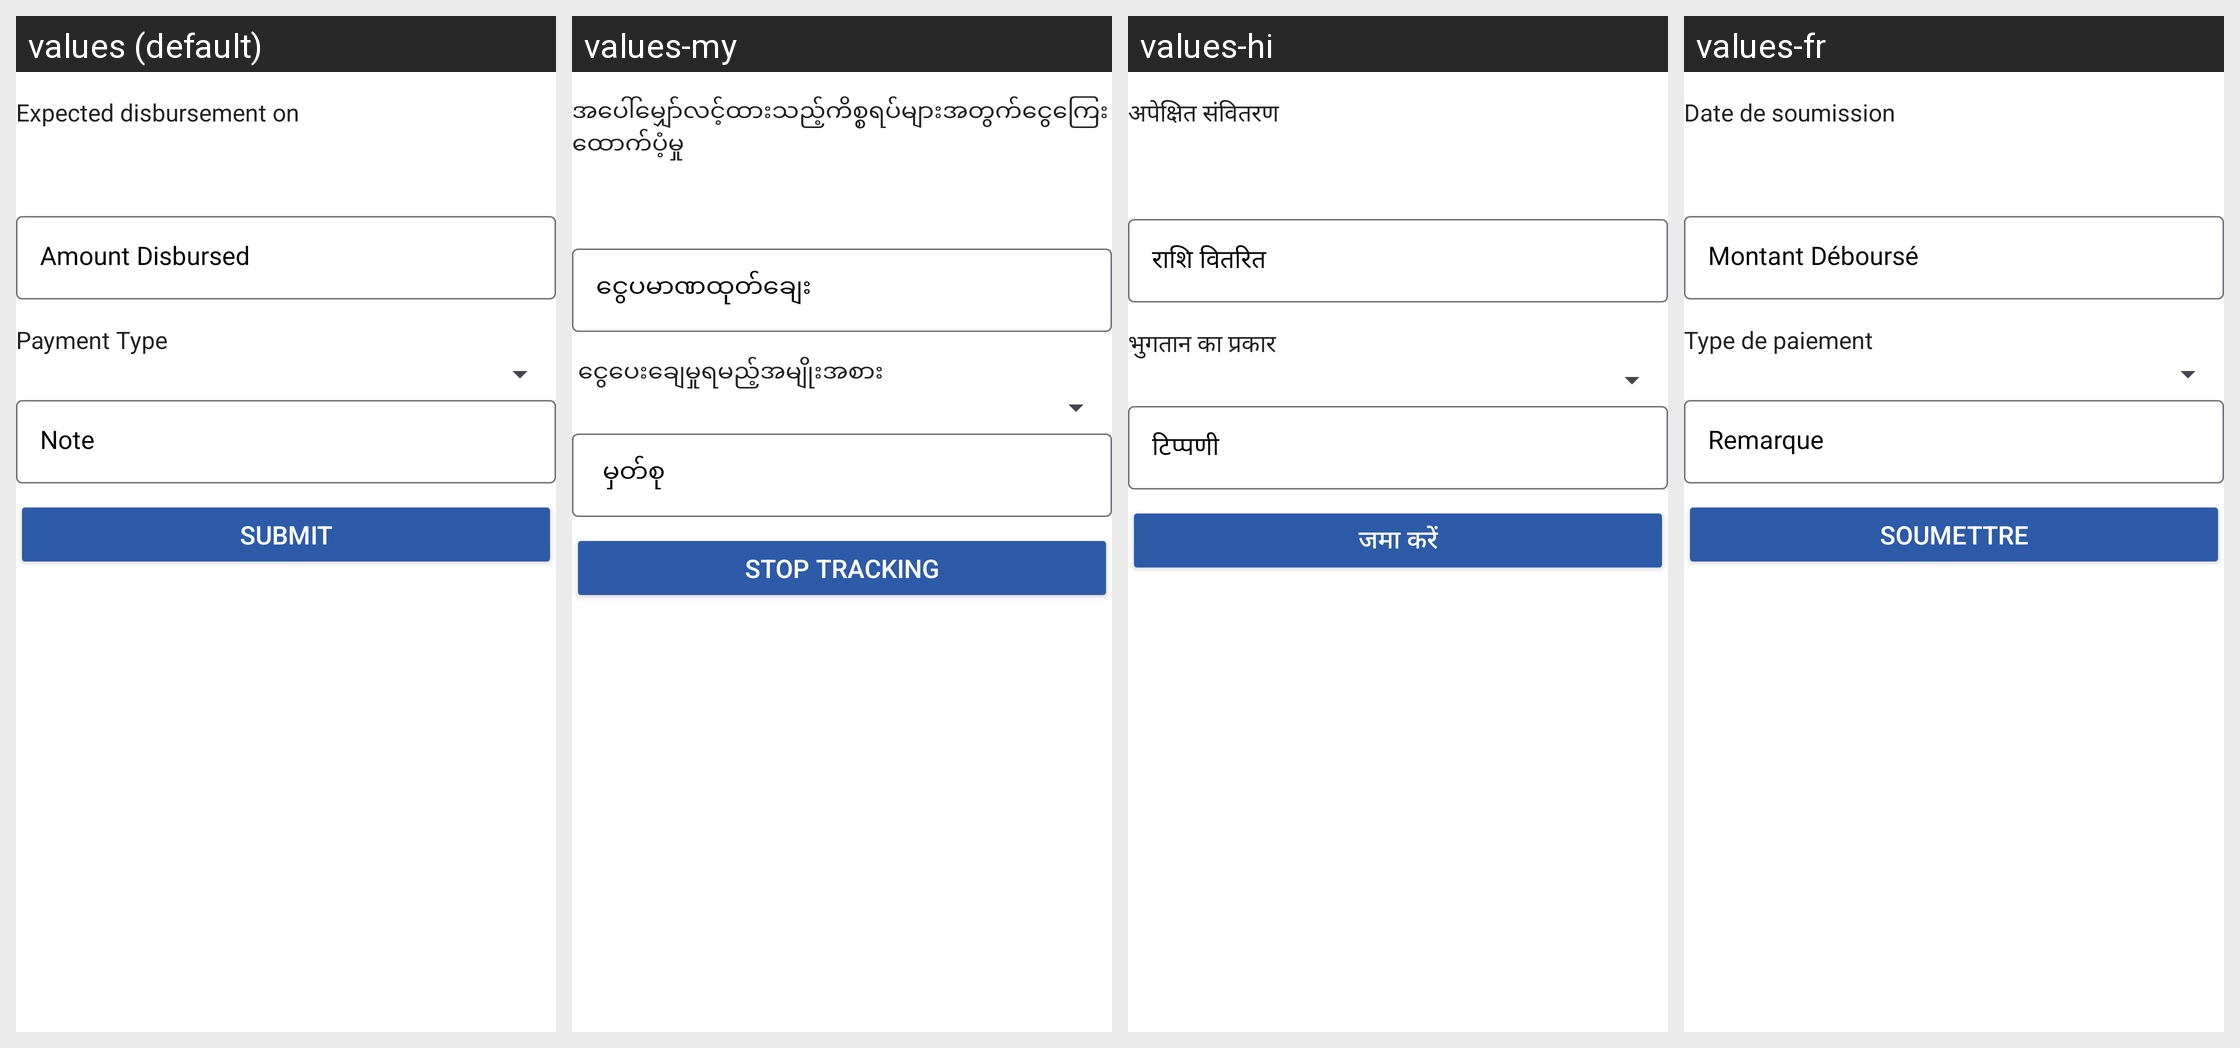

For this localized Android screen grid, give each drawn string resource with its value in every locale shown.
Android screen res/layout/dialog_fragment_disburse_loan.xml rendered under 4 locales, left to right: values (default), values-my, values-hi, values-fr. Device: Nexus 5 (rendered at 1080×1920; each locale shown at half size, 540×960, under a caption strip naming it); theme MaterialAppTheme.
Other locales in the repository, not shown: values-ca, values-en, values-es, values-in-rID, values-kn, values-sw, values-zh.
Strings drawn on this screen, with the default value and each locale's value (text and hints the layout hard-codes, and strings that could not be matched under every locale, appear in the picture but are not listed):

approval_disbursement_date
  values: Expected disbursement on
  values-my: အပေါ်မျှော်လင့်ထားသည့်ကိစ္စရပ်များအတွက်ငွေကြေးထောက်ပံ့မှု
  values-hi: अपेक्षित संवितरण
  values-fr: Date de soumission

payment_type
  values: Payment Type
  values-my:  ငွေပေးချေမှုရမည့်အမျိုးအစား
  values-hi: भुगतान का प्रकार
  values-fr: Type de paiement

submit
  values: Submit
  values-my: Stop Tracking
  values-hi: जमा करें
  values-fr: Soumettre
